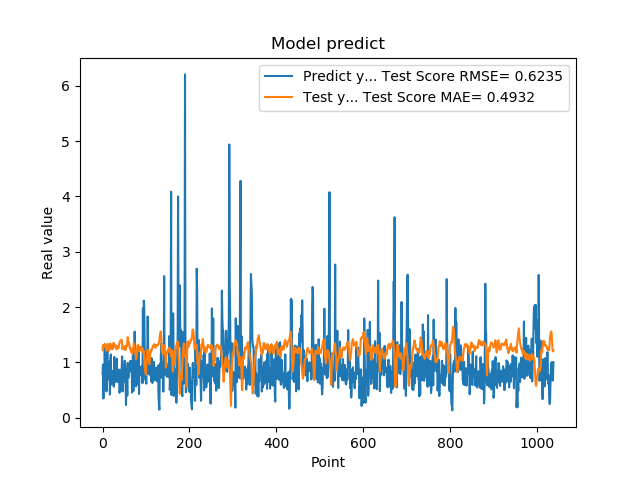

The data file committed next to this chart (first rows):
7.976629734039306641e-01, 1.222591466402439542e+00
9.608020186424257592e-01, 1.313207691826247636e+00
3.470349907875061035e-01, 1.272155135872449883e+00
9.546210169792177513e-01, 1.299951756428887828e+00
5.251880288124084473e-01, 1.281773509419617207e+00
1.275226235389709695e+00, 1.336704918371014905e+00
8.723750114440917969e-01, 1.320865523190556612e+00
7.321749925613403320e-01, 1.298355884308955766e+00
7.640249729156494141e-01, 1.250006604099588303e+00
4.752210080623626154e-01, 1.213493423409165661e+00
7.414129972457885742e-01, 1.261144612267014908e+00
1.258002042770385520e+00, 1.330368077775215152e+00
7.274609804153442383e-01, 1.302434661670140992e+00
7.892770171165466309e-01, 1.328176653141096342e+00
6.914690136909484863e-01, 1.276251377362587425e+00
7.093830108642578125e-01, 1.210514067590182430e+00
1.014547944068908691e+00, 1.261035388621863929e+00
4.182830154895783026e-01, 1.285845903558075820e+00
1.002280950546264648e+00, 1.342253860707314228e+00
1.143296003341674805e+00, 1.299242208032340251e+00
6.746559739112854004e-01, 1.244262198608363734e+00
6.009536385536193848e-01, 1.287830310781352905e+00
6.538079977035522461e-01, 1.274171438230250919e+00
7.814120054244995117e-01, 1.236666692485375529e+00
8.469259738922119141e-01, 1.312027320347490811e+00
6.482390165328979492e-01, 1.353839181180292339e+00
5.623700022697448730e-01, 1.348942865044322037e+00
1.099647998809814453e+00, 1.336688612630629436e+00
9.541710019111632191e-01, 1.283110619292661569e+00
6.694499850273132324e-01, 1.291208690891899380e+00
6.464660167694091797e-01, 1.303561993340953906e+00
8.223180174827575684e-01, 1.252660245856790366e+00
8.300920128822326660e-01, 1.236714779198723857e+00
1.067314028739929199e+00, 1.300008303019416500e+00
6.827279925346374512e-01, 1.286329506337196449e+00
6.464239954948425293e-01, 1.269783502113570606e+00
6.881093978881835938e-01, 1.254794557965868140e+00
6.500350236892700195e-01, 1.261242189431746707e+00
8.693690299987792969e-01, 1.323202634889023788e+00
4.518609941005706787e-01, 1.349036358966410054e+00
4.952389895915984552e-01, 1.380802505692362958e+00
6.850870251655578613e-01, 1.392074659696352468e+00
8.653740286827087402e-01, 1.386405656380318430e+00
7.400469779968261719e-01, 1.400696580268724789e+00
8.204330205917358398e-01, 1.409520312566262978e+00
1.108605027198791504e+00, 1.334469434092864892e+00
4.751499891281127930e-01, 1.243466944063788659e+00
9.457899928092955433e-01, 1.286492428457562509e+00
7.877500057220458984e-01, 1.252435412379324875e+00
9.367713332176208496e-01, 1.244226916284225659e+00
6.470239758491516113e-01, 1.273573876890928380e+00
1.029777050018310325e+00, 1.293232864888498090e+00
9.328820109367371716e-01, 1.223376259325335003e+00
7.528370022773742676e-01, 1.225887430318053140e+00
2.307340055704117099e-01, 1.244595564588712788e+00
8.772729635238647461e-01, 1.310015385470739924e+00
7.876309752464294434e-01, 1.289048663571792819e+00
3.992269933223724365e-01, 1.360910354070874462e+00
9.923512339591979980e-01, 1.456617615248009923e+00
7.200859785079956055e-01, 1.369324270779451069e+00
7.269890308380126953e-01, 1.323958131649932035e+00
... 979 more rows
